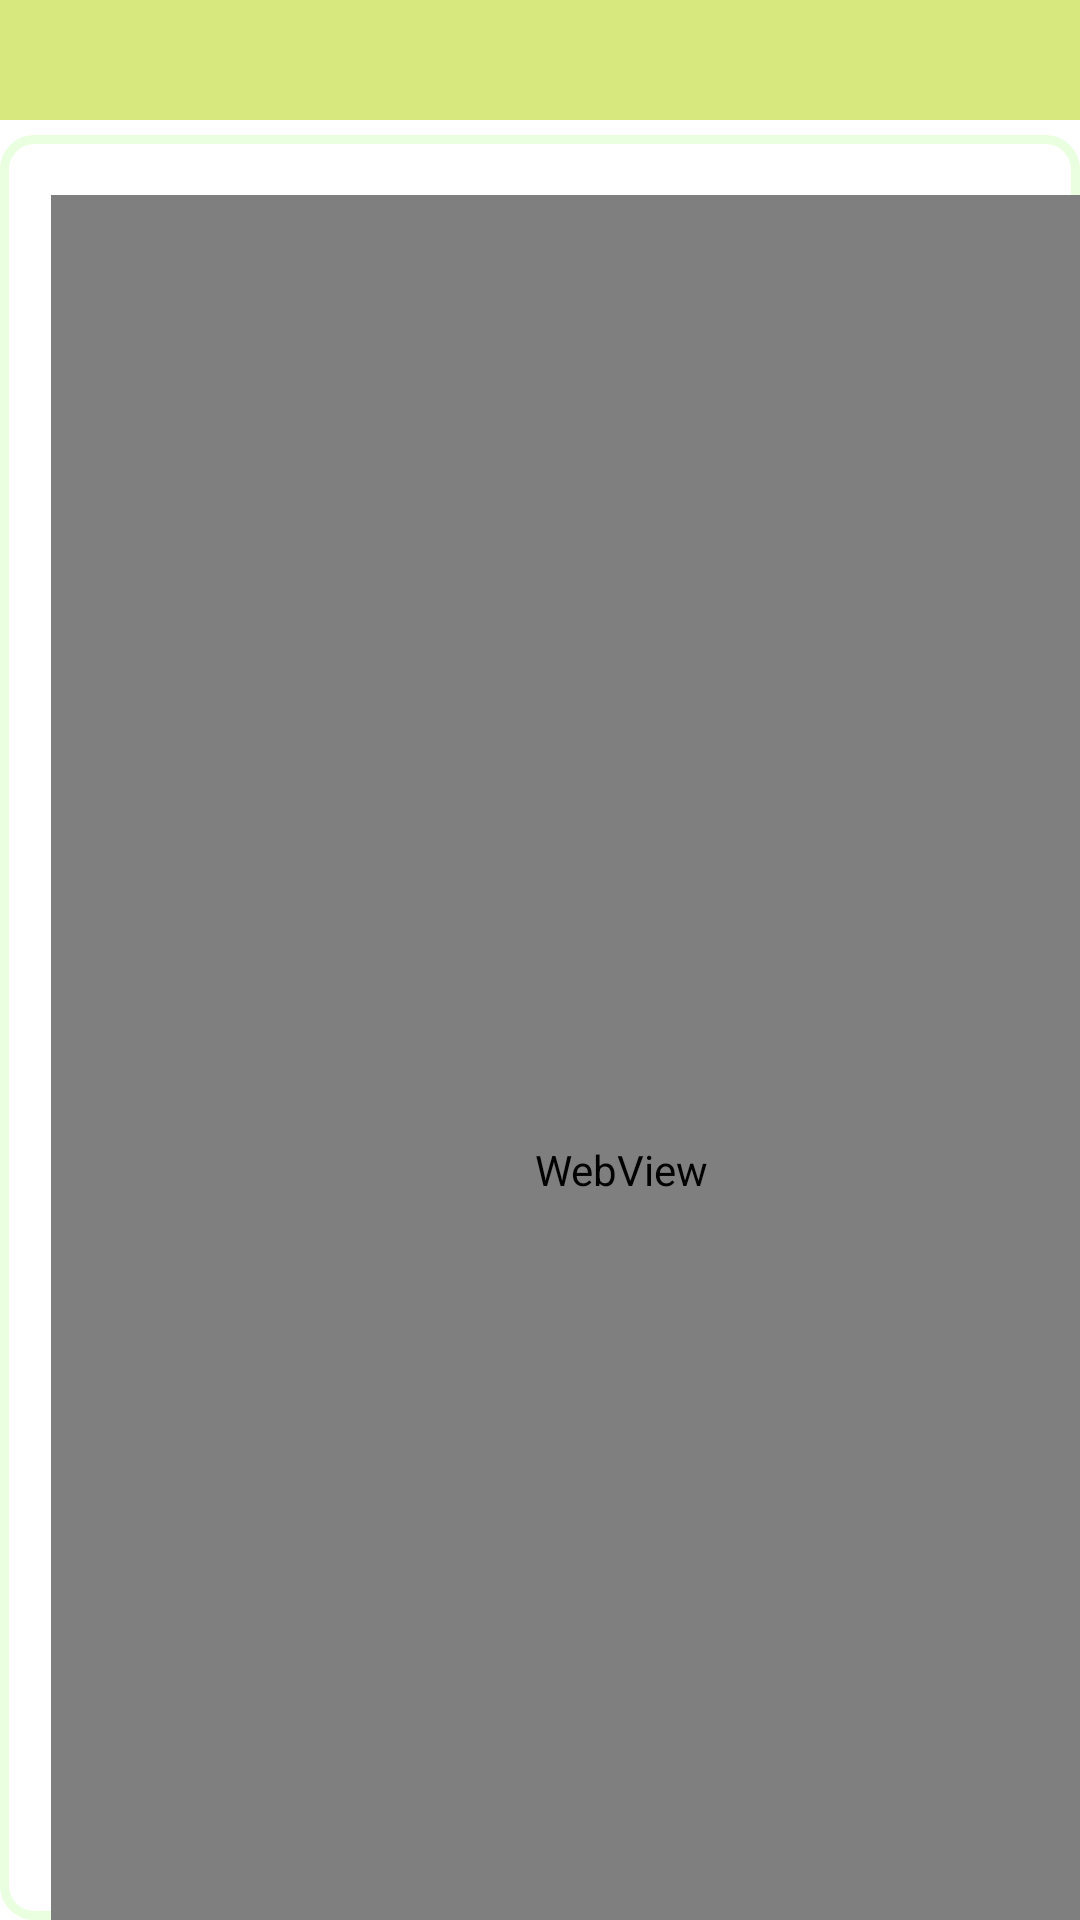

Layout XML and referenced resources for this Android screen:
<!-- AndroidManifest.xml: application theme Theme.AppPlant -->
<!-- res/layout/question_book_site.xml -->
<?xml version="1.0" encoding="utf-8"?>
<LinearLayout
    xmlns:android="http://schemas.android.com/apk/res/android"
    android:layout_width="match_parent"
    android:layout_height="match_parent"
    android:orientation="vertical">

    <LinearLayout
        android:layout_width="match_parent"
        android:layout_height="40dp"
        android:orientation="horizontal"
        android:background="@color/main_green">

        <ImageButton
            android:id="@+id/backBtn_book"
            android:layout_width="40dp"
            android:layout_height="match_parent"
            android:src="@drawable/arrow_back"
            android:layout_marginLeft="15dp"
            android:layout_gravity="center"
            android:background="@android:color/transparent"/>
    </LinearLayout>

    <LinearLayout
        android:layout_width="match_parent"
        android:layout_height="match_parent"
        android:layout_marginTop="5dp"
        android:background="@drawable/border2"
        android:layout_weight="3.9">

        <WebView
            android:id="@+id/book_web"
            android:layout_marginTop="20dp"
            android:layout_marginLeft="17dp"
            android:layout_width="380dp"
            android:layout_height="650dp"/>
    </LinearLayout>



</LinearLayout>
<!-- resources referenced by this layout -->
<resources>
  <color name="main_green">#D7E87E</color>
  <!-- drawable border2 (drawable) -->
  <?xml version="1.0" encoding="utf-8"?>
  <layer-list xmlns:android="http://schemas.android.com/apk/res/android">
  
      <item android:state_focused="false" android:state_pressed="false">
          <shape>
              <solid android:color="@color/white"/>
              <stroke android:color="@color/green"
                  android:width="3dp"/>
              <corners android:radius="10dp" />
          </shape>
      </item>
  
  </layer-list>
  <style name="Theme.AppPlant" parent="Theme.MaterialComponents.Light.NoActionBar">
          
          <item name="colorPrimary">@color/purple_500</item>
          <item name="colorPrimaryVariant">@color/purple_700</item>
          <item name="colorOnPrimary">@color/white</item>
          
          <item name="colorSecondary">@color/teal_200</item>
          <item name="colorSecondaryVariant">@color/teal_700</item>
          <item name="colorOnSecondary">@color/black</item>
          
          <item name="android:statusBarColor" tools:targetApi="l">?attr/colorPrimaryVariant</item>
          
      </style>
  <color name="white">#FFFFFFFF</color>
  <color name="green">#EAFFDF</color>
  <color name="purple_500">#FF6200EE</color>
  <color name="purple_700">#FF3700B3</color>
  <color name="teal_200">#FF03DAC5</color>
  <color name="teal_700">#FF018786</color>
  <color name="black">#FF000000</color>
</resources>
